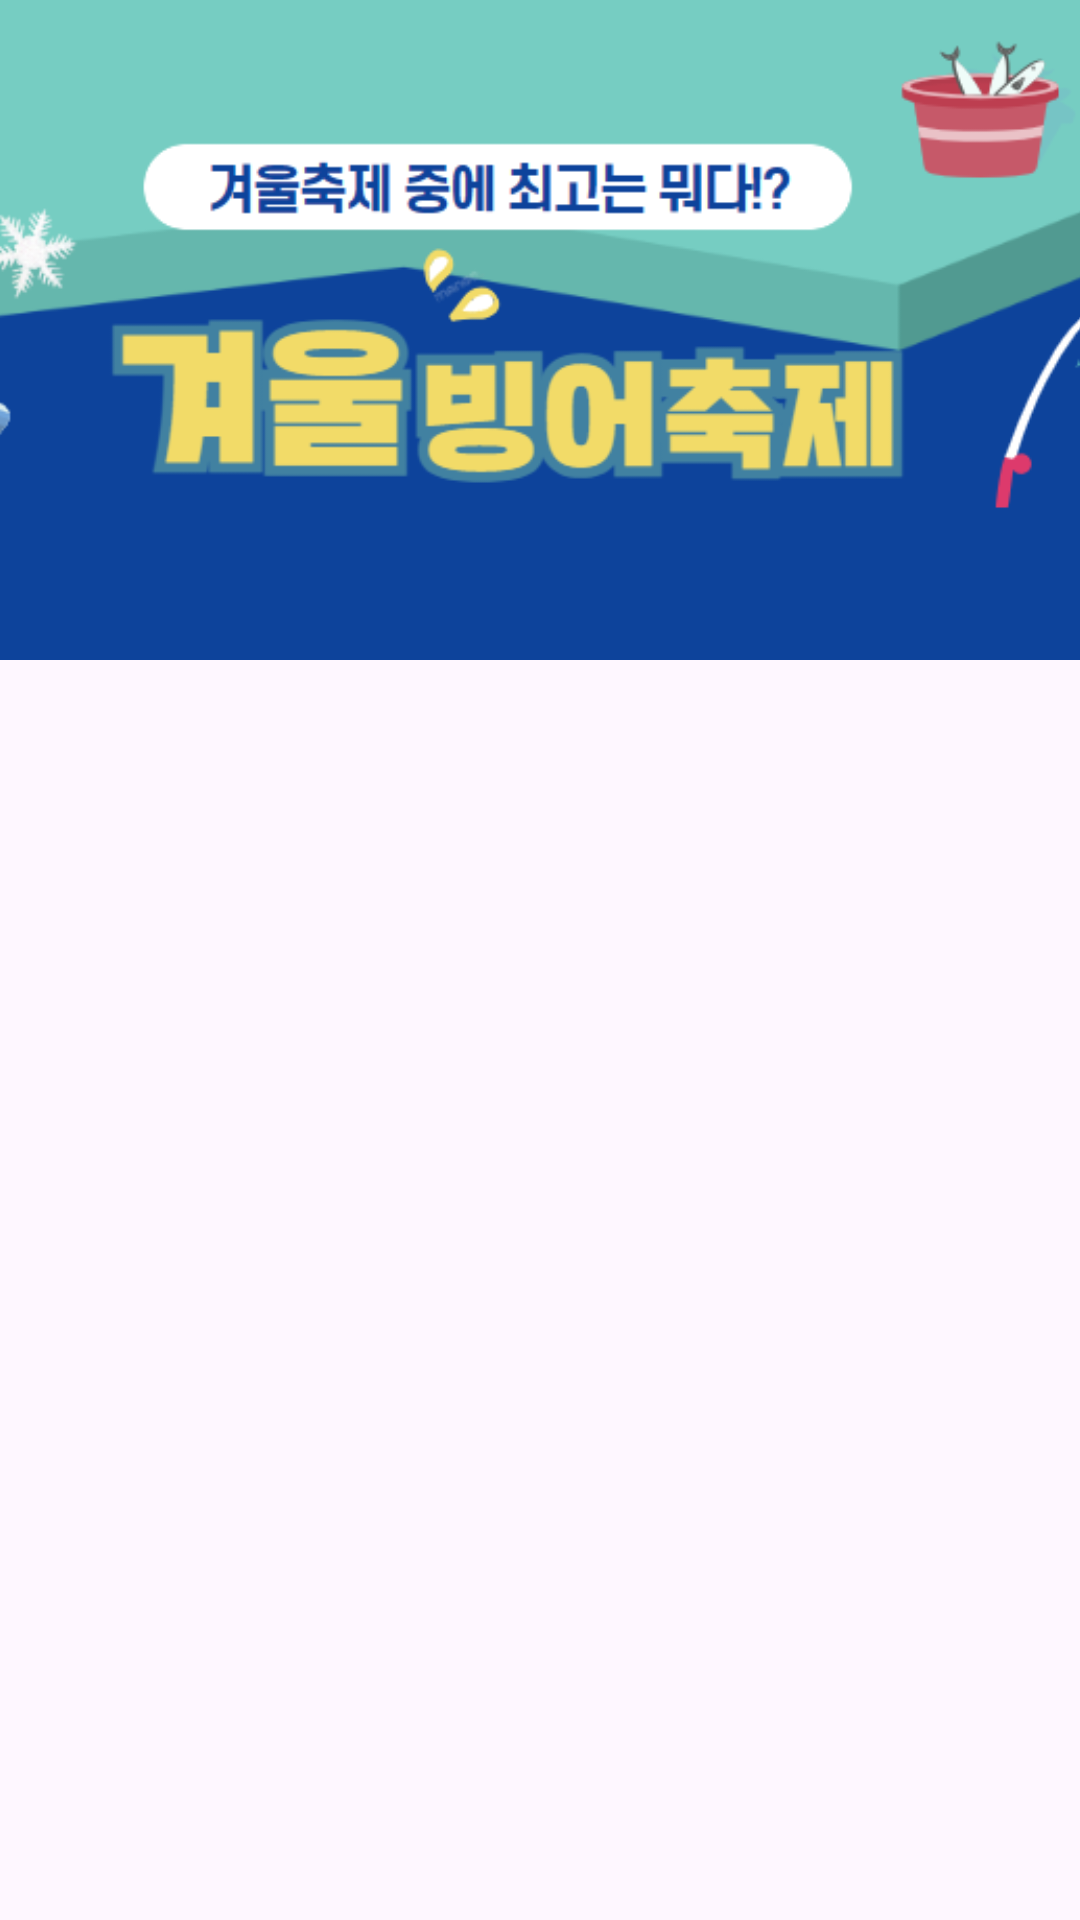

Produce the Android XML layout that renders to this screen, including the resource entries it uses.
<!-- AndroidManifest.xml: application theme Base.Theme.MyApplication -->
<!-- res/layout/activity_mainbaner1.xml -->
<?xml version="1.0" encoding="utf-8"?>
<FrameLayout xmlns:android="http://schemas.android.com/apk/res/android"
    xmlns:app="http://schemas.android.com/apk/res-auto"
    xmlns:tools="http://schemas.android.com/tools"
    android:layout_width="match_parent"
    android:layout_height="match_parent"
    tools:context=".kdy.fragment.Mainbaner1">

    <LinearLayout
        android:layout_width="match_parent"
        android:layout_height="wrap_content"
        android:orientation="horizontal">

        <ImageView
            android:id="@+id/backdrop"
            android:layout_width="wrap_content"
            android:layout_height="220dp"
            android:scaleType="centerCrop"
            android:src="@drawable/banner1" />

    </LinearLayout>
</FrameLayout>
<!-- resources referenced by this layout -->
<resources>
  <!-- drawable banner1: png bitmap (drawable, 45505 bytes) -->
  <style name="Base.Theme.MyApplication" parent="Theme.Material3.DayNight.NoActionBar">
          
          
          <item name="bottomSheetDialogTheme">@style/AppBottomSheetDialogTheme</item>
          <item name="android:textViewStyle">@style/textViewStyle</item>
      </style>
  <style name="AppBottomSheetDialogTheme" parent="ThemeOverlay.Material3.BottomSheetDialog">
          <item name="bottomSheetStyle">@style/AppModalStyle</item>
          <item name="android:windowIsFloating">false</item>
      </style>
  <style name="textViewStyle" parent="Widget.AppCompat.TextView">
         <item name="android:fontFamily">@font/yeongdeok_blueroad</item>
      </style>
  <style name="AppModalStyle" parent="Widget.Design.BottomSheet.Modal">
          <item name="android:background">@drawable/bottom_spinner</item>
      </style>
  <!-- drawable bottom_spinner (drawable) -->
  <?xml version="1.0" encoding="utf-8"?>
  <shape xmlns:android="http://schemas.android.com/apk/res/android"
      android:shape="rectangle">
      <solid android:color="@color/white" />
      <corners
          android:topLeftRadius="50dp"
          android:topRightRadius="50dp"
          android:bottomLeftRadius="0dp"
          android:bottomRightRadius="0dp"
          />
  </shape>
  <color name="white">#FFFFFFFF</color>
</resources>
